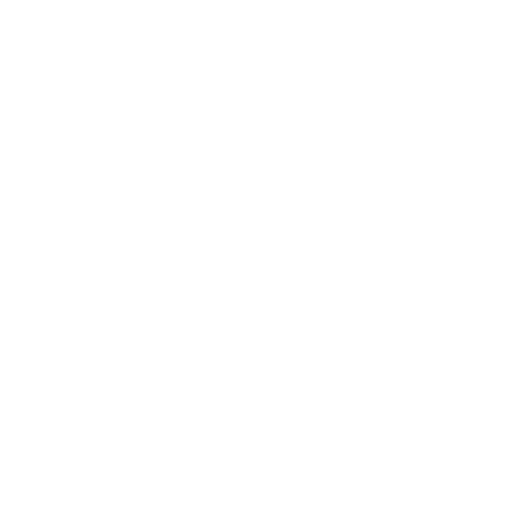
t = 0.00 s
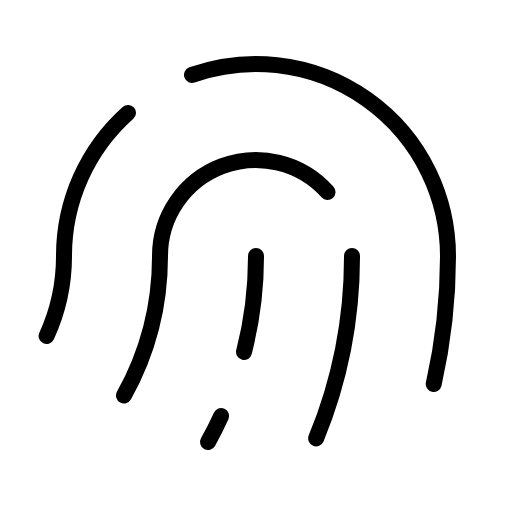
t = 0.38 s
t = 1.13 s: frame unchanged from t = 0.38 s, image omitted
t = 1.50 s: frame unchanged from t = 0.38 s, image omitted
t = 1.88 s: frame unchanged from t = 0.38 s, image omitted
t = 2.63 s: frame unchanged from t = 0.38 s, image omitted

The animated SVG that drew these frames (rendered in a browser with its animation timeline set to each time). Animation: 1 CSS @keyframes rule; one cycle of 3.00 s, repeats indefinitely.

<svg xmlns="http://www.w3.org/2000/svg" viewBox="0 0 256 256">
  <style>
    .draw-line {
      stroke-dasharray: 2000;
      stroke-dashoffset: 0;
    }
    svg:hover .draw-line {
      animation: phosphor-draw-in 3s ease-in-out infinite alternate;
    }
    @keyframes phosphor-draw-in {
      0%   { stroke-dashoffset: 2000; }
      50%  { stroke-dashoffset: 0; }
      100% { stroke-dashoffset: 0; }
    }
  </style><rect width="256" height="256" fill="none"/><path d="M176,128a239.32,239.32,0,0,1-17.93,91.2" fill="none" stroke="currentColor" stroke-linecap="round" stroke-linejoin="round" stroke-width="8" class="draw-line"/><path d="M163.77,96A48,48,0,0,0,80,128a143.3,143.3,0,0,1-18,69.73" fill="none" stroke="currentColor" stroke-linecap="round" stroke-linejoin="round" stroke-width="8" class="draw-line"/><path d="M96,37.46A96.07,96.07,0,0,1,224,128a288.93,288.93,0,0,1-7.14,64" fill="none" stroke="currentColor" stroke-linecap="round" stroke-linejoin="round" stroke-width="8" class="draw-line"/><path d="M23.3,168A95.81,95.81,0,0,0,32,128,95.78,95.78,0,0,1,64,56.45" fill="none" stroke="currentColor" stroke-linecap="round" stroke-linejoin="round" stroke-width="8" class="draw-line"/><path d="M110.58,208q-3,6.63-6.57,13" fill="none" stroke="currentColor" stroke-linecap="round" stroke-linejoin="round" stroke-width="8" class="draw-line"/><path d="M128,128a192.3,192.3,0,0,1-6,48" fill="none" stroke="currentColor" stroke-linecap="round" stroke-linejoin="round" stroke-width="8" class="draw-line"/></svg>
